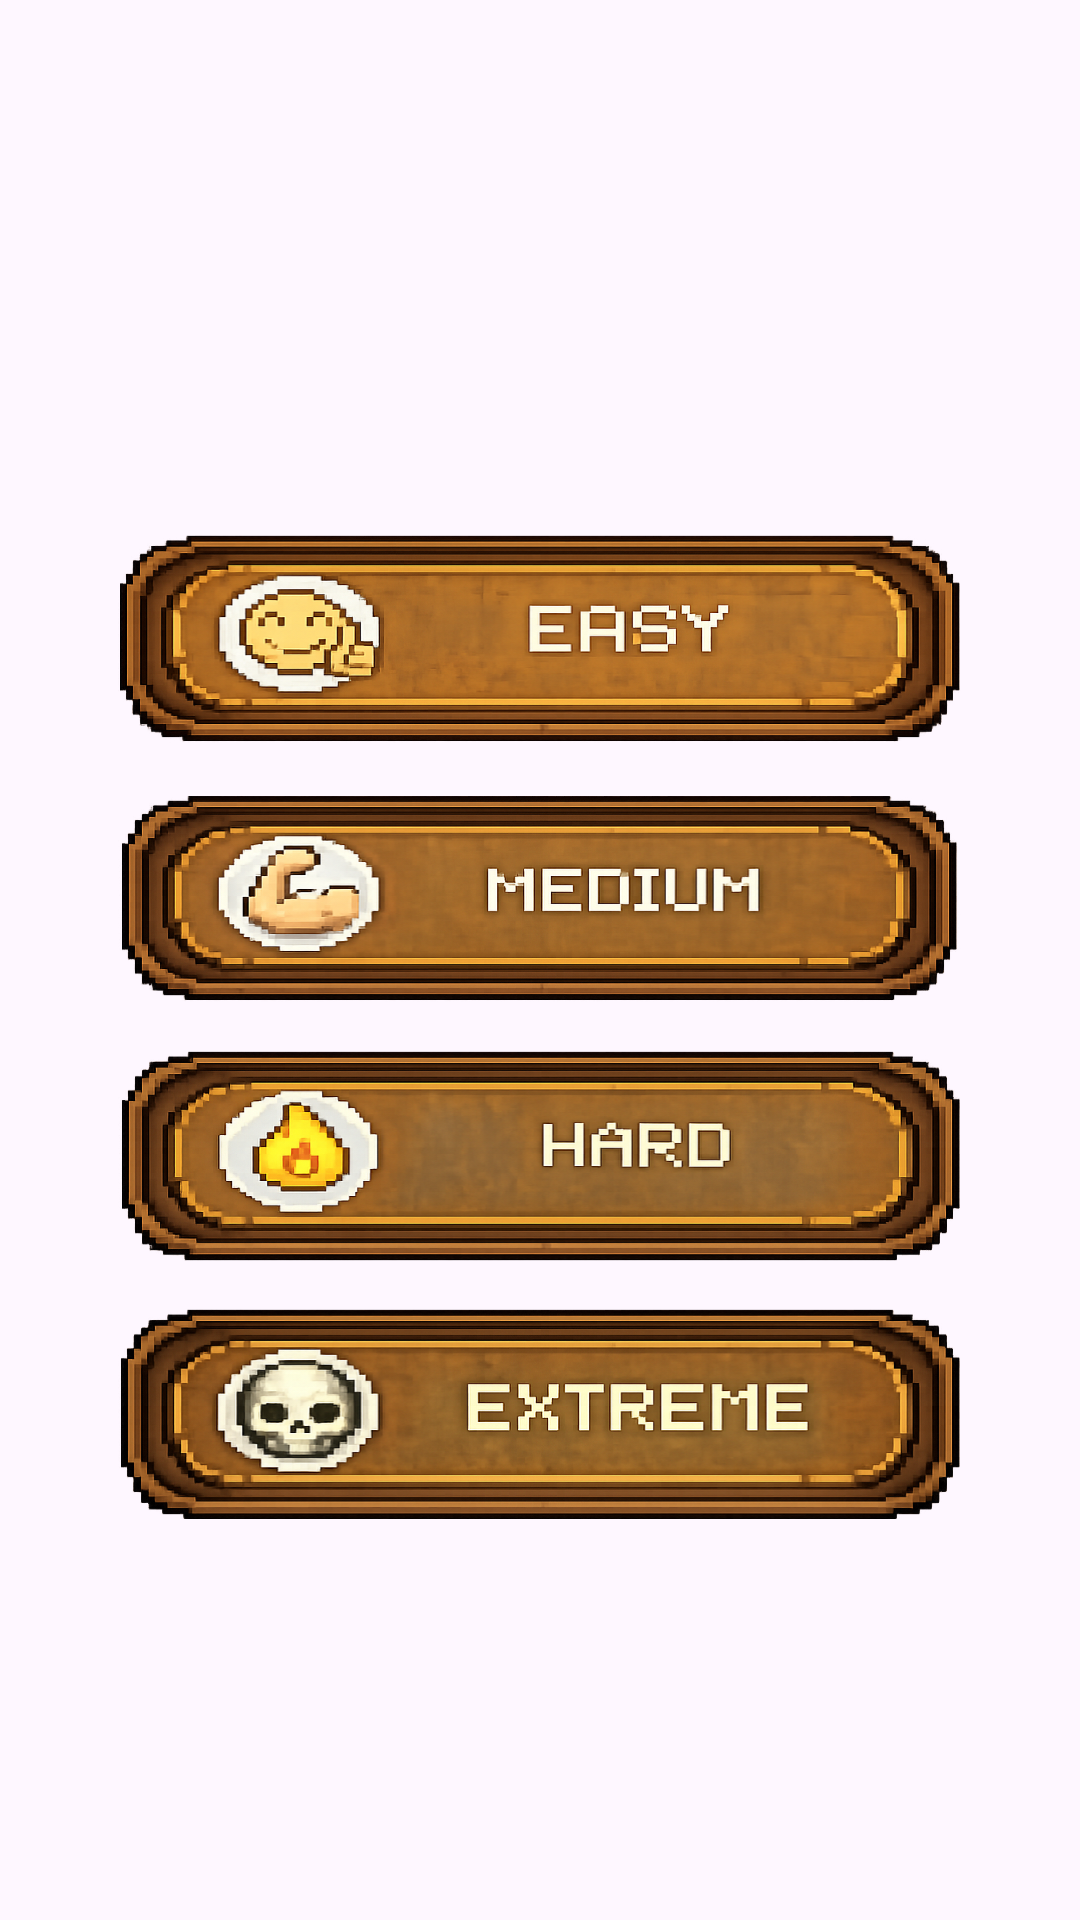

This screen was rendered from an Android layout file. Write that file and the resources it references.
<!-- AndroidManifest.xml: application theme Theme.Scramble_Words -->
<!-- res/layout/activity_level.xml -->
<?xml version="1.0" encoding="utf-8"?>
<LinearLayout xmlns:android="http://schemas.android.com/apk/res/android"
    android:layout_width="match_parent"
    android:layout_height="match_parent"
    android:background="@drawable/game_over"
    android:gravity="center"
    android:orientation="vertical"
    android:padding="24dp">

    
    <ImageButton
        android:id="@+id/btnEasy"
        android:layout_width="281dp"
        android:layout_marginTop="45dp"
        android:layout_height="70dp"
        android:layout_marginBottom="16dp"
        android:background="@drawable/easy"
        android:contentDescription="Easy"
        android:scaleType="centerCrop" />

    
    <ImageButton
        android:id="@+id/btnMedium"
        android:layout_width="281dp"
        android:layout_height="70dp"
        android:layout_marginBottom="16dp"
        android:background="@drawable/medium"
        android:contentDescription="Medium"
        android:scaleType="centerCrop" />

    

    
    <ImageButton
        android:id="@+id/btnHard"
        android:layout_width="281dp"
        android:layout_height="70dp"
        android:layout_marginBottom="16dp"
        android:background="@drawable/hard"
        android:contentDescription="Hard"
        android:scaleType="centerCrop" />

    <ImageButton
        android:id="@+id/btnExtreme"
        android:layout_width="281dp"
        android:layout_height="70dp"
        android:background="@drawable/extreme"
        android:contentDescription="Extreme"
        android:scaleType="centerCrop" />

</LinearLayout>
<!-- resources referenced by this layout -->
<resources>
  <!-- drawable easy: png bitmap (drawable, 392892 bytes) -->
  <!-- drawable extreme: png bitmap (drawable, 393480 bytes) -->
  <!-- drawable hard: png bitmap (drawable, 382159 bytes) -->
  <!-- drawable medium: png bitmap (drawable, 387132 bytes) -->
  <style name="Theme.Scramble_Words" parent="Base.Theme.Scramble_Words" />
  <style name="Base.Theme.Scramble_Words" parent="Theme.Material3.DayNight.NoActionBar">
         
      </style>
</resources>
